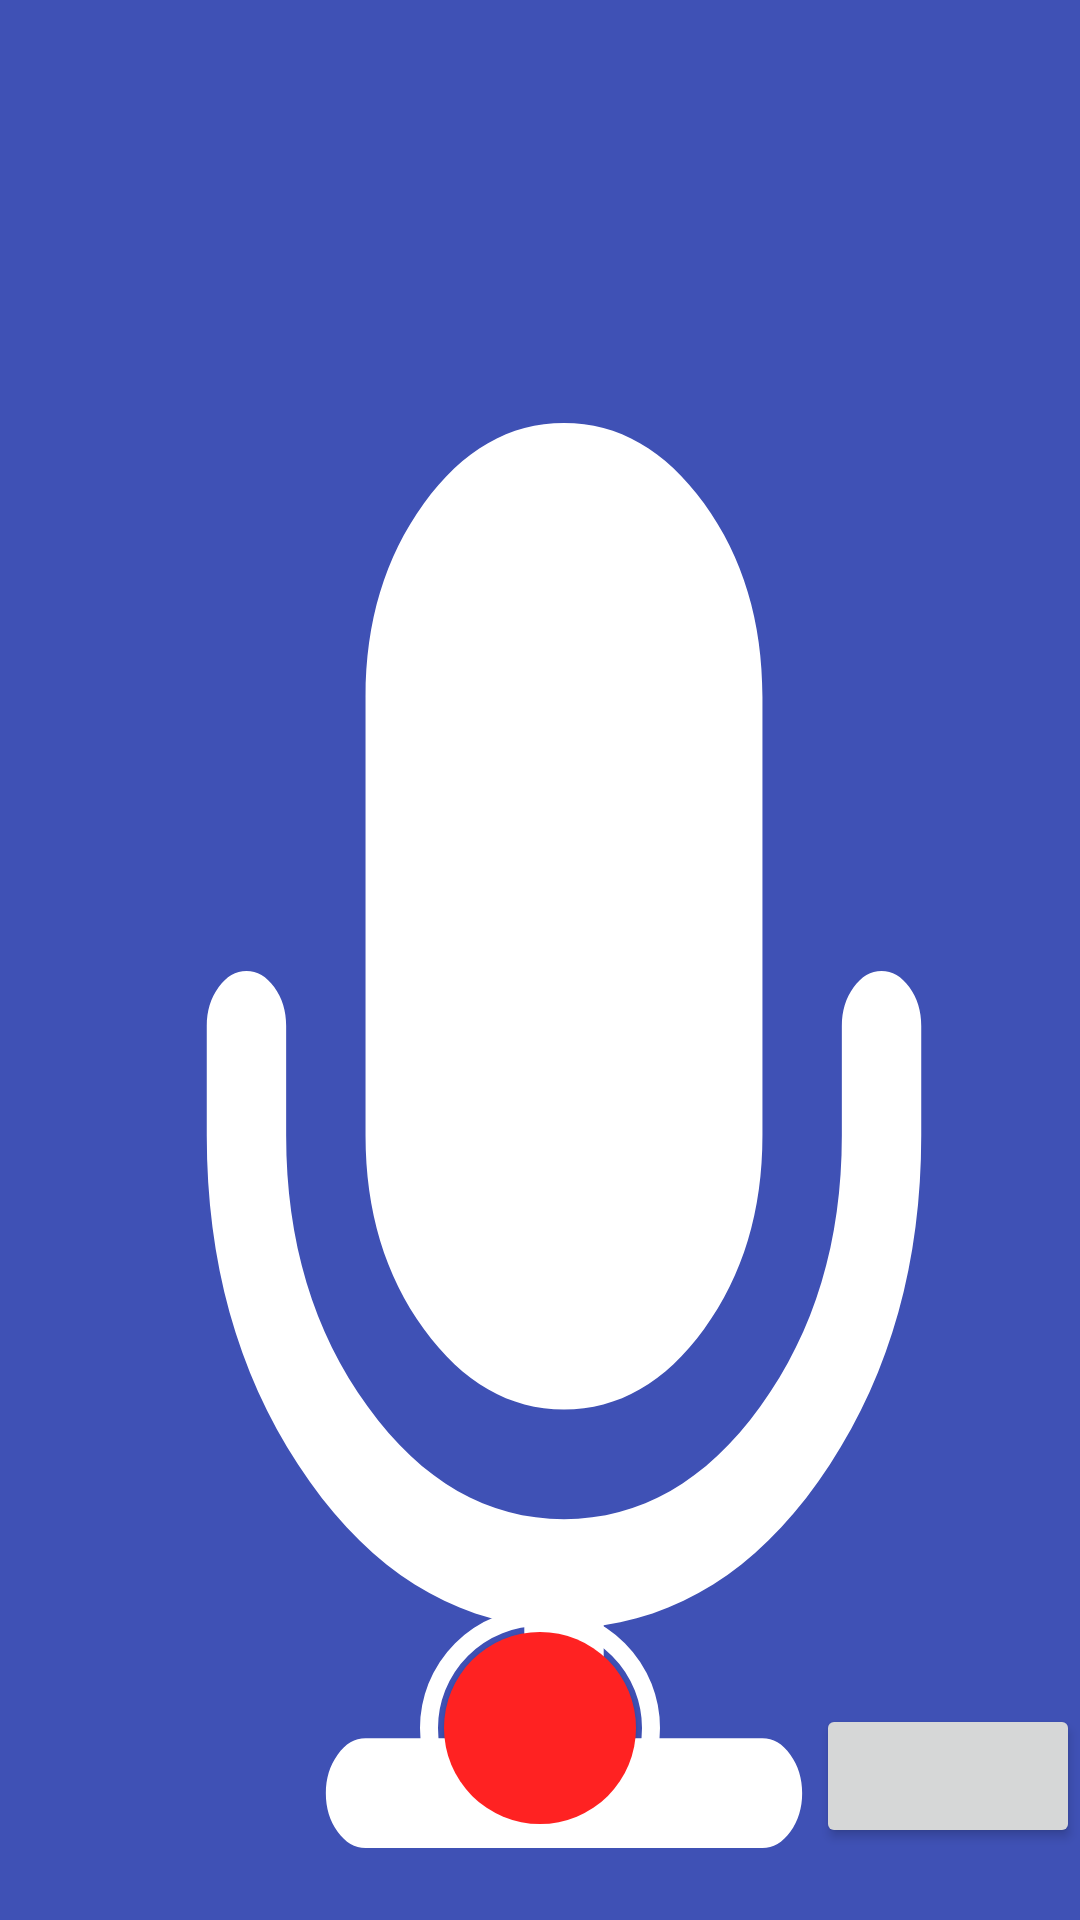

Reconstruct the res/layout file that produces this screen, plus the resources it refers to.
<!-- AndroidManifest.xml: application theme Theme.VdoiT -->
<!-- res/layout/include_control.xml -->
<?xml version="1.0" encoding="utf-8"?>
<FrameLayout
    android:id="@+id/control"
    xmlns:android="http://schemas.android.com/apk/res/android"
    xmlns:app="http://schemas.android.com/apk/res-auto"
    android:layout_width="wrap_content"
    android:layout_height="wrap_content"
    android:background="?attr/colorPrimary">


    <Button
        android:id="@+id/take_picture"
        android:layout_width="wrap_content"
        android:layout_height="wrap_content"
        android:layout_gravity="right|bottom"
        android:src="@drawable/ic_camera"
        android:layout_marginBottom="24dp"
        />
    <Button
        android:layout_width="wrap_content"
        android:layout_height="wrap_content"
        android:background="@drawable/audio_mic"
        android:layout_gravity="left|bottom"
        android:layout_marginLeft="@dimen/activity_horizontal_margin"
        android:layout_marginBottom="24dp"
        />

    <Button
        android:id="@+id/buttonTakePhoto"
        android:layout_width="80dp"
        android:layout_height="80dp"
        android:layout_gravity="bottom|center"
        android:layout_marginBottom="24dp"
        android:background="@drawable/bg_circle_with_ring"
        />

</FrameLayout>
<!-- resources referenced by this layout -->
<resources>
  <dimen name="activity_horizontal_margin">16dp</dimen>
  <!-- drawable audio_mic (drawable) -->
  <?xml version="1.0" encoding="utf-8"?>
  
  <vector xmlns:android="http://schemas.android.com/apk/res/android"
      android:width="475.085dp"
      android:height="475.085dp"
      android:viewportWidth="475.085"
      android:viewportHeight="475.085">
  
      <path
          android:fillColor="#FFFFFF"
          android:pathData="M237.541,328.897c25.128,0,46.632-8.946,64.523-26.83c17.888-17.884,26.833-39.399,26.833-64.525V91.365
  c0-25.126-8.938-46.632-26.833-64.525C284.173,8.951,262.669,0,237.541,0c-25.125,0-46.632,8.951-64.524,26.84
  c-17.893,17.89-26.838,39.399-26.838,64.525v146.177c0,25.125,8.949,46.641,26.838,64.525
  C190.906,319.951,212.416,328.897,237.541,328.897z" />
      <path
          android:fillColor="#FFFFFF"
          android:pathData="M396.563,188.15c-3.606-3.617-7.898-5.426-12.847-5.426c-4.944,0-9.226,1.809-12.847,5.426
  c-3.613,3.616-5.421,7.898-5.421,12.845v36.547c0,35.214-12.518,65.333-37.548,90.362c-25.022,25.03-55.145,37.545-90.36,37.545
  c-35.214,0-65.334-12.515-90.365-37.545c-25.028-25.022-37.541-55.147-37.541-90.362v-36.547c0-4.947-1.809-9.229-5.424-12.845
  c-3.617-3.617-7.895-5.426-12.847-5.426c-4.952,0-9.235,1.809-12.85,5.426c-3.618,3.616-5.426,7.898-5.426,12.845v36.547
  c0,42.065,14.04,78.659,42.112,109.776c28.073,31.118,62.762,48.961,104.068,53.526v37.691h-73.089
  c-4.949,0-9.231,1.811-12.847,5.428c-3.617,3.614-5.426,7.898-5.426,12.847c0,4.941,1.809,9.233,5.426,12.847
  c3.616,3.614,7.898,5.428,12.847,5.428h182.719c4.948,0,9.236-1.813,12.847-5.428c3.621-3.613,5.431-7.905,5.431-12.847
  c0-4.948-1.81-9.232-5.431-12.847c-3.61-3.617-7.898-5.428-12.847-5.428h-73.08v-37.691
  c41.299-4.565,75.985-22.408,104.061-53.526c28.076-31.117,42.12-67.711,42.12-109.776v-36.547
  C401.998,196.049,400.185,191.77,396.563,188.15z" />
  </vector>
  <!-- drawable bg_circle_with_ring (drawable-xxhdpi) -->
  <?xml version="1.0" encoding="utf-8"?>
  <layer-list xmlns:android="http://schemas.android.com/apk/res/android">
      <item>
          <shape
              android:innerRadius="0dp"
              android:shape="ring"
              android:thicknessRatio="2"
              android:useLevel="false">
              <solid android:color="@android:color/transparent"/>
  
              <stroke
                  android:width="6dp"
                  android:color="@android:color/white"/>
          </shape>
      </item>
      <item
          android:bottom="8dp"
          android:left="8dp"
          android:right="8dp"
          android:top="8dp">
          <selector>
              <item android:state_pressed="true">
                  <shape android:shape="oval">
                      <solid android:color="@color/colorGrey"/>
                  </shape>
              </item>
              <item>
                  <shape android:shape="oval">
                      <solid android:color="@color/red1"/>
                  </shape>
              </item>
          </selector>
      </item>
  </layer-list>
  <style name="Theme.VdoiT" parent="Theme.AppCompat.Light.NoActionBar">
          
          <item name="colorPrimary">@color/primary</item>
          <item name="colorPrimaryDark">@color/primaryDark</item>
          <item name="colorAccent">@color/accent</item>
          <item name="android:textColorPrimary">@color/primaryText</item>
          <item name="android:textColorSecondary">@color/secondaryText</item>
      </style>
  <color name="colorGrey">#D1D1D1</color>
  <color name="red1">#ffff2222</color>
  <color name="primary">#3F51B5</color>
  <color name="primaryDark">#303F9F</color>
  <color name="accent">#4CAF50</color>
  <color name="primaryText">#212121</color>
  <color name="secondaryText">#727272</color>
</resources>
